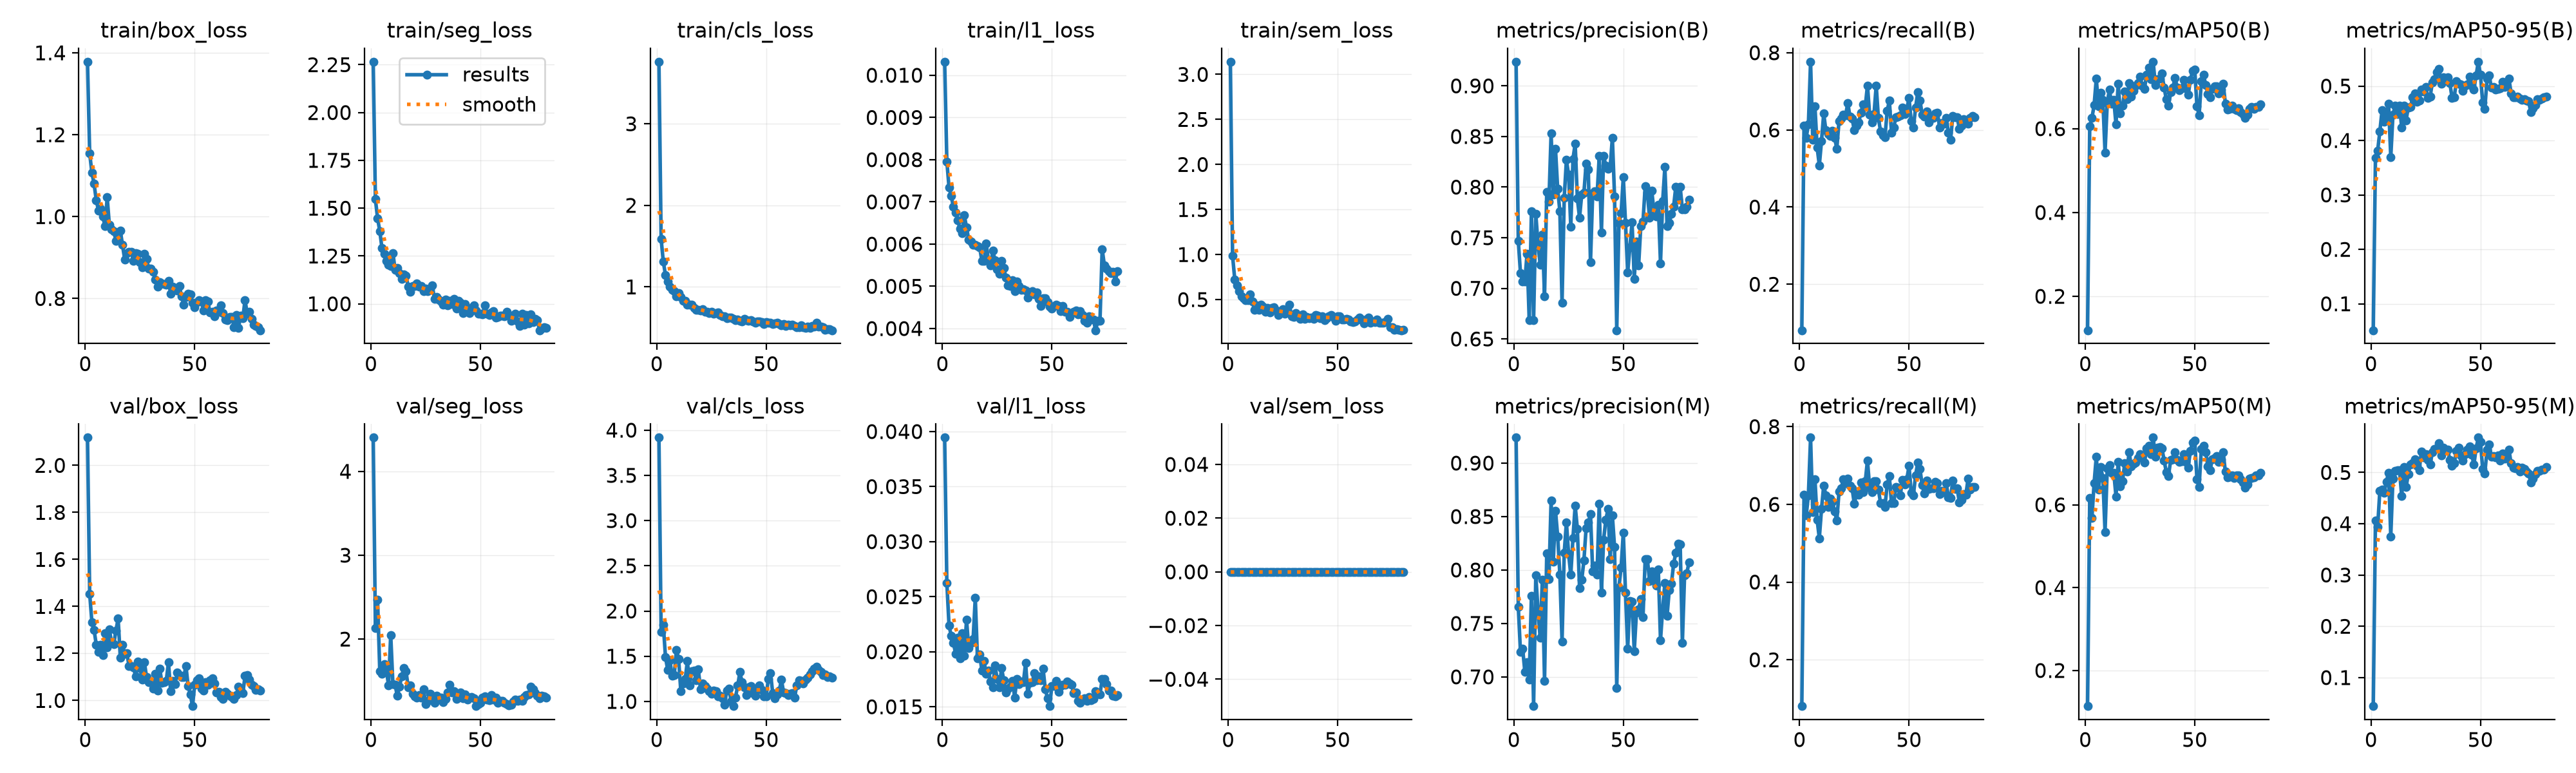

Values plotted in this chart, from the file beside it:
epoch, time, train/box_loss, train/seg_loss, train/cls_loss, train/l1_loss, train/sem_loss, metrics/precision(B), metrics/recall(B), metrics/mAP50(B), metrics/mAP50-95(B), metrics/precision(M), metrics/recall(M), metrics/mAP50(M), metrics/mAP50-95(M), val/box_loss, val/seg_loss, val/cls_loss, val/l1_loss, val/sem_loss, lr/pg0, lr/pg1, lr/pg2
1, 6.474, 1.378, 2.266, 3.761, 0.01032, 3.141, 0.9238, 0.08081, 0.1191, 0.0514, 0.9238, 0.08081, 0.1139, 0.04436, 2.118, 4.403, 3.918, 0.03945, 0, 0.0004074, 0.0004074, 0.05967
2, 11.03, 1.155, 1.547, 1.586, 0.00796, 0.984, 0.7467, 0.6118, 0.6061, 0.3683, 0.7654, 0.6241, 0.6164, 0.4059, 1.454, 2.128, 1.769, 0.02625, 0, 0.0008139, 0.0008139, 0.01841
3, 15.73, 1.107, 1.446, 1.31, 0.00734, 0.7256, 0.7152, 0.58, 0.6254, 0.3813, 0.7232, 0.5709, 0.5685, 0.3938, 1.334, 2.469, 1.846, 0.02236, 0, 0.0009662, 0.0009662, 0.001892
4, 20.29, 1.08, 1.38, 1.144, 0.00714, 0.6607, 0.707, 0.6141, 0.6559, 0.4163, 0.7262, 0.6237, 0.6524, 0.464, 1.3, 1.616, 1.489, 0.02147, 0, 0.0009629, 0.0009629, 0.0009629
5, 24.8, 1.04, 1.291, 1.064, 0.00688, 0.5916, 0.707, 0.7767, 0.7195, 0.4552, 0.7049, 0.7718, 0.7168, 0.4661, 1.238, 1.585, 1.35, 0.02082, 0, 0.0009505, 0.0009505, 0.0009505
6, 29.36, 1.015, 1.262, 0.9999, 0.00675, 0.5346, 0.7341, 0.5747, 0.6537, 0.434, 0.7135, 0.5797, 0.6363, 0.4601, 1.207, 1.7, 1.455, 0.01983, 0, 0.0009381, 0.0009381, 0.0009381
7, 33.92, 1.018, 1.226, 0.966, 0.00656, 0.5115, 0.6683, 0.6609, 0.6863, 0.4466, 0.6976, 0.6652, 0.6914, 0.4822, 1.236, 1.633, 1.285, 0.02127, 0, 0.0009258, 0.0009258, 0.0009258
8, 38.52, 1, 1.205, 0.9507, 0.00636, 0.495, 0.7759, 0.5546, 0.6682, 0.4673, 0.7759, 0.5603, 0.6651, 0.4999, 1.192, 1.449, 1.291, 0.01938, 0, 0.0009134, 0.0009134, 0.0009134
9, 43.2, 0.9763, 1.199, 0.8851, 0.00626, 0.4966, 0.6688, 0.5082, 0.5428, 0.3693, 0.6727, 0.5127, 0.5342, 0.3755, 1.286, 2.05, 1.572, 0.02167, 0, 0.000901, 0.000901, 0.000901
10, 47.72, 1.047, 1.266, 0.9218, 0.00668, 0.559, 0.7735, 0.5716, 0.6618, 0.4474, 0.7952, 0.5885, 0.6876, 0.4884, 1.225, 1.463, 1.467, 0.01964, 0, 0.0008886, 0.0008886, 0.0008886
11, 52.27, 0.9792, 1.178, 0.8779, 0.00639, 0.4785, 0.744, 0.6421, 0.6933, 0.4637, 0.7631, 0.6481, 0.6952, 0.5032, 1.302, 1.455, 1.112, 0.02292, 0, 0.0008762, 0.0008762, 0.0008762
12, 56.77, 0.9695, 1.187, 0.8264, 0.00611, 0.3896, 0.7236, 0.5988, 0.6598, 0.4491, 0.7364, 0.6239, 0.678, 0.504, 1.246, 1.322, 1.201, 0.02031, 0, 0.0008639, 0.0008639, 0.0008639
13, 61.31, 0.9647, 1.161, 0.8295, 0.00606, 0.4344, 0.753, 0.5887, 0.6684, 0.4637, 0.7909, 0.5938, 0.6771, 0.5041, 1.239, 1.431, 1.245, 0.02082, 0, 0.0008515, 0.0008515, 0.0008515
14, 66.18, 0.9413, 1.13, 0.783, 0.00599, 0.3858, 0.6923, 0.5843, 0.6101, 0.4237, 0.6964, 0.6151, 0.6204, 0.4535, 1.297, 1.554, 1.447, 0.02114, 0, 0.0008391, 0.0008391, 0.0008391
15, 70.68, 0.9553, 1.154, 0.7848, 0.00599, 0.4454, 0.7952, 0.5974, 0.7078, 0.4644, 0.8157, 0.606, 0.7041, 0.51, 1.349, 1.655, 1.177, 0.0249, 0, 0.0008268, 0.0008268, 0.0008268
16, 75.31, 0.9654, 1.148, 0.7786, 0.00596, 0.4198, 0.7855, 0.5799, 0.6372, 0.4372, 0.7916, 0.5819, 0.6441, 0.4712, 1.183, 1.613, 1.336, 0.0194, 0, 0.0008144, 0.0008144, 0.0008144
17, 79.85, 0.931, 1.088, 0.7412, 0.00593, 0.3675, 0.8531, 0.5516, 0.6543, 0.4609, 0.8652, 0.5583, 0.6573, 0.497, 1.238, 1.428, 1.341, 0.01974, 0, 0.000802, 0.000802, 0.000802
18, 84.36, 0.8952, 1.064, 0.7156, 0.0056, 0.4068, 0.7925, 0.623, 0.6889, 0.4612, 0.8078, 0.6324, 0.7008, 0.5162, 1.199, 1.446, 1.234, 0.0183, 0, 0.0007896, 0.0007896, 0.0007896
19, 88.87, 0.9109, 1.095, 0.7175, 0.00561, 0.3573, 0.8379, 0.6288, 0.6701, 0.4795, 0.8556, 0.6413, 0.6807, 0.5181, 1.201, 1.344, 1.354, 0.01916, 0, 0.0007772, 0.0007772, 0.0007772
20, 93.76, 0.9144, 1.092, 0.7138, 0.00601, 0.4081, 0.7984, 0.64, 0.7093, 0.4867, 0.8315, 0.6645, 0.7272, 0.5258, 1.146, 1.315, 1.135, 0.01799, 0, 0.0007649, 0.0007649, 0.0007649
21, 98.36, 0.914, 1.108, 0.7285, 0.00562, 0.4168, 0.7762, 0.6371, 0.6768, 0.4715, 0.796, 0.6541, 0.693, 0.513, 1.145, 1.302, 1.199, 0.01827, 0, 0.0007525, 0.0007525, 0.0007525
22, 103, 0.8911, 1.09, 0.699, 0.00549, 0.3792, 0.6856, 0.6699, 0.6905, 0.4733, 0.7331, 0.667, 0.6996, 0.5041, 1.141, 1.334, 1.173, 0.01727, 0, 0.0007401, 0.0007401, 0.0007401
23, 107.5, 0.9109, 1.094, 0.6985, 0.00585, 0.3315, 0.7897, 0.6344, 0.702, 0.4932, 0.8164, 0.6477, 0.7028, 0.5413, 1.103, 1.301, 1.143, 0.01676, 0, 0.0007277, 0.0007277, 0.0007277
24, 112, 0.9098, 1.067, 0.6834, 0.00562, 0.3469, 0.8269, 0.6288, 0.7094, 0.4897, 0.8448, 0.6407, 0.7136, 0.5299, 1.167, 1.398, 1.11, 0.01878, 0, 0.0007154, 0.0007154, 0.0007154
25, 116.6, 0.8887, 1.081, 0.6924, 0.00541, 0.3926, 0.8121, 0.5988, 0.7249, 0.4987, 0.8147, 0.601, 0.7217, 0.5355, 1.139, 1.227, 1.083, 0.0175, 0, 0.000703, 0.000703, 0.000703
26, 121.2, 0.8758, 1.068, 0.672, 0.00529, 0.3449, 0.7606, 0.6112, 0.7025, 0.478, 0.7955, 0.627, 0.717, 0.5243, 1.09, 1.264, 1.123, 0.01675, 0, 0.0006906, 0.0006906, 0.0006906
27, 125.7, 0.9084, 1.079, 0.6798, 0.0056, 0.3611, 0.8279, 0.6194, 0.6942, 0.4808, 0.8302, 0.6241, 0.7017, 0.5157, 1.163, 1.351, 1.112, 0.01853, 0, 0.0006783, 0.0006783, 0.0006783
28, 130.3, 0.8961, 1.095, 0.6904, 0.00544, 0.4404, 0.8429, 0.6443, 0.7285, 0.5063, 0.8602, 0.6557, 0.7358, 0.539, 1.099, 1.274, 1.054, 0.0174, 0, 0.0006659, 0.0006659, 0.0006659
29, 134.9, 0.8734, 1.027, 0.6558, 0.00521, 0.3172, 0.7888, 0.6667, 0.7461, 0.5132, 0.8386, 0.6317, 0.7423, 0.5457, 1.078, 1.238, 1.066, 0.0163, 0, 0.0006535, 0.0006535, 0.0006535
30, 139.4, 0.8727, 1.034, 0.6429, 0.00502, 0.3078, 0.7697, 0.6607, 0.7186, 0.5252, 0.783, 0.659, 0.7231, 0.5464, 1.077, 1.323, 1.033, 0.01667, 0, 0.0006411, 0.0006411, 0.0006411
31, 144.2, 0.8643, 1.022, 0.6428, 0.005, 0.3519, 0.7929, 0.7154, 0.7598, 0.5315, 0.7906, 0.7132, 0.7622, 0.5576, 1.052, 1.283, 0.9654, 0.01681, 0, 0.0006287, 0.0006287, 0.0006287
32, 148.7, 0.846, 1.012, 0.6171, 0.00515, 0.3193, 0.7944, 0.6392, 0.7039, 0.5049, 0.8091, 0.6432, 0.7157, 0.533, 1.114, 1.299, 1.122, 0.01736, 0, 0.0006164, 0.0006164, 0.0006164
33, 153.2, 0.8285, 0.9947, 0.6259, 0.00488, 0.2865, 0.8232, 0.6198, 0.7184, 0.5164, 0.8394, 0.6317, 0.7373, 0.5483, 1.041, 1.248, 1.14, 0.01585, 0, 0.000604, 0.000604, 0.000604
34, 157.9, 0.8402, 1.024, 0.6253, 0.00512, 0.3334, 0.8172, 0.6414, 0.7202, 0.5102, 0.8442, 0.659, 0.7388, 0.5433, 1.137, 1.288, 1.001, 0.01752, 0, 0.0005916, 0.0005916, 0.0005916
35, 162.5, 0.8371, 0.9933, 0.6083, 0.00501, 0.2887, 0.7257, 0.7153, 0.7316, 0.5165, 0.8521, 0.6595, 0.7367, 0.5445, 1.076, 1.363, 0.9482, 0.01703, 0, 0.0005793, 0.0005793, 0.0005793
36, 167, 0.8358, 1.015, 0.5953, 0.00492, 0.3061, 0.7936, 0.6306, 0.6985, 0.506, 0.7989, 0.6381, 0.7069, 0.5243, 1.078, 1.452, 1.045, 0.01729, 0, 0.0005669, 0.0005669, 0.0005669
37, 171.5, 0.8342, 0.998, 0.6009, 0.00493, 0.2905, 0.7961, 0.5967, 0.6697, 0.4786, 0.8042, 0.6032, 0.6792, 0.5125, 1.084, 1.365, 1.175, 0.01725, 0, 0.0005545, 0.0005545, 0.0005545
38, 176, 0.8427, 1.025, 0.5879, 0.0049, 0.302, 0.7911, 0.5866, 0.6544, 0.4796, 0.7959, 0.6028, 0.6699, 0.5181, 1.163, 1.376, 1.325, 0.01898, 0, 0.0005421, 0.0005421, 0.0005421
39, 180.6, 0.8118, 0.976, 0.5775, 0.00474, 0.2855, 0.8306, 0.5813, 0.6867, 0.5087, 0.8622, 0.5927, 0.7085, 0.5418, 1.04, 1.284, 1.212, 0.01619, 0, 0.0005297, 0.0005297, 0.0005297
40, 185.1, 0.8289, 1.016, 0.6087, 0.00482, 0.326, 0.7553, 0.6491, 0.6978, 0.5045, 0.7786, 0.6512, 0.7101, 0.5481, 1.083, 1.312, 1.159, 0.01715, 0, 0.0005174, 0.0005174, 0.0005174
41, 189.7, 0.825, 1.005, 0.5939, 0.00488, 0.322, 0.8307, 0.6761, 0.7216, 0.5034, 0.8284, 0.6721, 0.7275, 0.5334, 1.069, 1.365, 1.07, 0.01724, 0, 0.000505, 0.000505, 0.000505
42, 194.2, 0.8188, 0.9529, 0.5813, 0.00481, 0.2937, 0.8214, 0.5923, 0.6979, 0.4913, 0.8468, 0.6025, 0.7079, 0.5228, 1.12, 1.29, 1.153, 0.01804, 0, 0.0004926, 0.0004926, 0.0004926
43, 198.7, 0.8297, 0.9992, 0.5931, 0.00485, 0.313, 0.8183, 0.6064, 0.6914, 0.5004, 0.8569, 0.6025, 0.7032, 0.536, 1.109, 1.341, 1.174, 0.01742, 0, 0.0004802, 0.0004802, 0.0004802
44, 203.2, 0.8052, 0.9627, 0.5787, 0.0047, 0.2703, 0.8198, 0.6331, 0.6968, 0.5027, 0.8103, 0.6448, 0.7055, 0.5451, 1.1, 1.276, 1.094, 0.01779, 0, 0.0004679, 0.0004679, 0.0004679
45, 207.8, 0.7853, 0.9502, 0.561, 0.00454, 0.291, 0.8488, 0.6343, 0.716, 0.5173, 0.8509, 0.6425, 0.7227, 0.5511, 1.1, 1.301, 1.061, 0.01743, 0, 0.0004555, 0.0004555, 0.0004555
46, 212.3, 0.803, 0.9778, 0.5773, 0.00472, 0.3133, 0.7909, 0.6371, 0.6969, 0.5005, 0.8215, 0.6232, 0.7032, 0.535, 1.147, 1.307, 1.15, 0.01845, 0, 0.0004431, 0.0004431, 0.0004431
47, 216.9, 0.8116, 0.9921, 0.5749, 0.00472, 0.3322, 0.6586, 0.6576, 0.6804, 0.4937, 0.6895, 0.6629, 0.69, 0.5152, 1.061, 1.292, 1.179, 0.01658, 0, 0.0004307, 0.0004307, 0.0004307
48, 221.4, 0.8095, 0.9653, 0.5712, 0.00462, 0.3092, 0.7646, 0.6411, 0.7158, 0.5192, 0.7839, 0.6508, 0.7299, 0.5468, 1.026, 1.2, 1.125, 0.0158, 0, 0.0004184, 0.0004184, 0.0004184
49, 226, 0.7894, 0.9498, 0.5442, 0.00452, 0.2624, 0.7744, 0.6548, 0.7385, 0.5448, 0.8023, 0.6649, 0.7511, 0.5679, 0.976, 1.226, 1.056, 0.01506, 0, 0.000406, 0.000406, 0.000406
50, 230.6, 0.7782, 0.9496, 0.5699, 0.00447, 0.3158, 0.8098, 0.6825, 0.7413, 0.5206, 0.8351, 0.6987, 0.7553, 0.56, 1.067, 1.242, 1.054, 0.01691, 0, 0.0003936, 0.0003936, 0.0003936
51, 235, 0.7904, 0.9449, 0.5635, 0.00454, 0.315, 0.7649, 0.6221, 0.6542, 0.4702, 0.7791, 0.6292, 0.662, 0.5072, 1.085, 1.3, 1.251, 0.01689, 0, 0.0003813, 0.0003813, 0.0003813
52, 239.6, 0.7965, 0.9929, 0.5585, 0.00456, 0.2757, 0.7156, 0.6063, 0.6316, 0.4584, 0.7264, 0.6237, 0.6435, 0.4983, 1.095, 1.319, 1.315, 0.01737, 0, 0.0003689, 0.0003689, 0.0003689
53, 244.2, 0.7924, 0.9498, 0.5459, 0.00454, 0.2791, 0.7404, 0.6576, 0.7127, 0.5133, 0.7712, 0.6749, 0.735, 0.5447, 1.05, 1.277, 1.09, 0.01636, 0, 0.0003565, 0.0003565, 0.0003565
54, 248.7, 0.7706, 0.9403, 0.5538, 0.00442, 0.2843, 0.7655, 0.6984, 0.729, 0.5195, 0.7703, 0.7081, 0.7424, 0.5549, 1.041, 1.27, 1.035, 0.01691, 0, 0.0003441, 0.0003441, 0.0003441
55, 253.3, 0.7959, 0.9533, 0.5601, 0.00453, 0.2778, 0.7091, 0.6767, 0.7047, 0.4969, 0.724, 0.6916, 0.727, 0.5309, 1.078, 1.333, 1.077, 0.017, 0, 0.0003318, 0.0003318, 0.0003318
56, 257.8, 0.7923, 0.961, 0.5416, 0.00439, 0.2561, 0.7463, 0.6399, 0.6832, 0.4981, 0.7602, 0.6493, 0.6932, 0.5314, 1.068, 1.276, 1.124, 0.01699, 0, 0.0003194, 0.0003194, 0.0003194
57, 262.3, 0.7659, 0.9264, 0.5278, 0.00439, 0.2517, 0.7224, 0.6353, 0.6748, 0.4932, 0.7631, 0.6281, 0.6836, 0.5291, 1.086, 1.303, 1.238, 0.01728, 0, 0.000307, 0.000307, 0.000307
58, 267, 0.7668, 0.9312, 0.5435, 0.00428, 0.2553, 0.7618, 0.6486, 0.6951, 0.4952, 0.773, 0.6609, 0.7095, 0.5329, 1.094, 1.238, 1.097, 0.01709, 0, 0.0002946, 0.0002946, 0.0002946
59, 271.5, 0.7562, 0.9388, 0.5245, 0.00437, 0.2767, 0.7657, 0.6201, 0.7004, 0.496, 0.7561, 0.6396, 0.7137, 0.5234, 1.072, 1.261, 1.091, 0.01699, 0, 0.0002823, 0.0002823, 0.0002823
60, 276, 0.77, 0.9368, 0.54, 0.0044, 0.299, 0.8009, 0.632, 0.7017, 0.5078, 0.8099, 0.6414, 0.7179, 0.5371, 1.034, 1.267, 1.071, 0.01625, 0, 0.0002699, 0.0002699, 0.0002699
... 20 more rows
